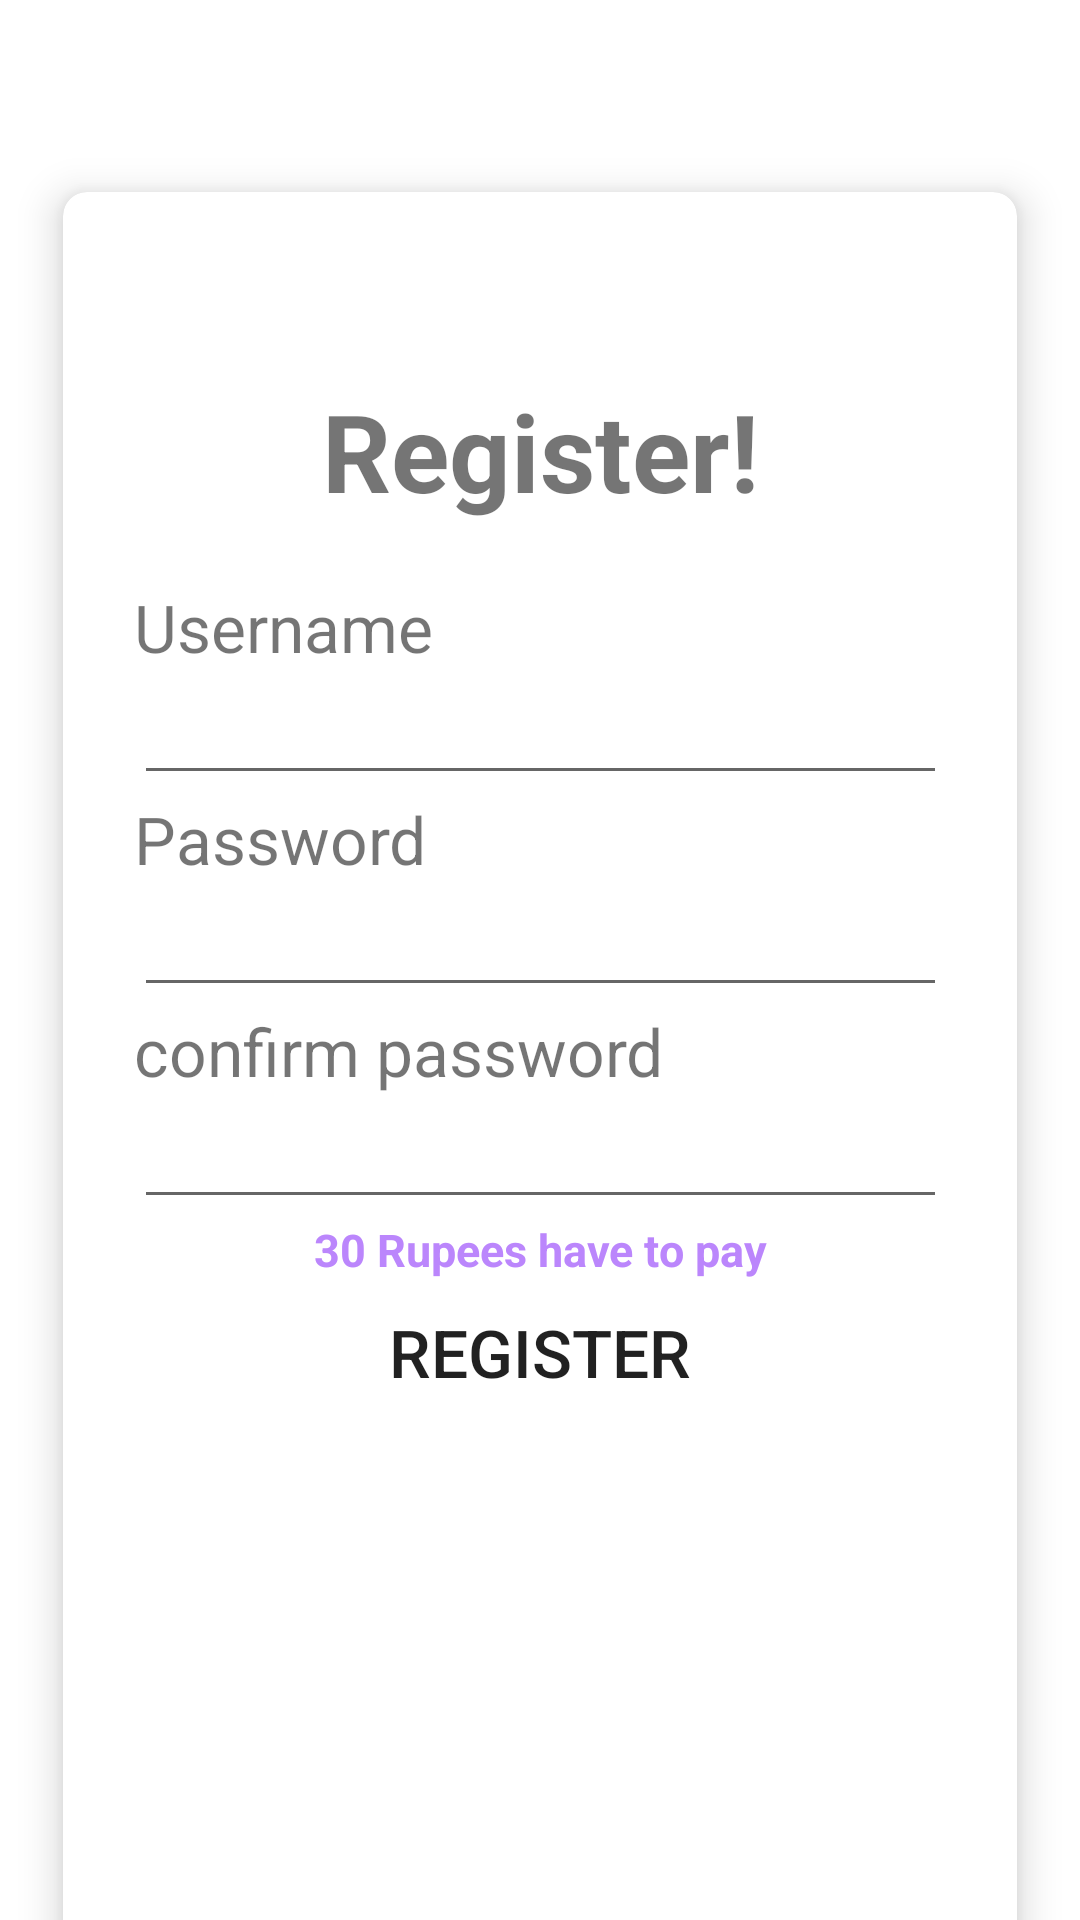

This screen was rendered from an Android layout file. Write that file and the resources it references.
<!-- AndroidManifest.xml: application theme Theme.MPatch -->
<!-- res/layout/user_registration.xml -->
<?xml version="1.0" encoding="utf-8"?>
<LinearLayout xmlns:android="http://schemas.android.com/apk/res/android"
    xmlns:tools="http://schemas.android.com/tools"
    android:layout_width="match_parent"
    android:layout_height="match_parent"
    xmlns:card_view="http://schemas.android.com/apk/res-auto"
    tools:context=".MainActivity"
    android:orientation="vertical"
    android:background="@drawable/card_img">

    <androidx.cardview.widget.CardView
        android:layout_width="318dp"
        android:layout_height="590dp"
        android:layout_gravity="center"
        android:layout_margin="64dp"
        android:background="#fff"
        android:foregroundGravity="center"
        card_view:cardCornerRadius="8dp"
        card_view:cardElevation="8dp">

        <LinearLayout
            android:layout_width="319dp"
            android:layout_height="554dp"
            android:layout_gravity="center"
            android:orientation="vertical"
            android:padding="24dp">

            <TextView
                android:layout_width="match_parent"
                android:layout_height="wrap_content"
                android:layout_gravity="center"
                android:padding="20dp"
                android:text="Register!"
                android:textAlignment="center"
                android:textSize="36sp"
                android:textStyle="bold" />

            <TextView
                android:layout_width="wrap_content"
                android:layout_height="wrap_content"
                android:text="@string/login_form_username"
                android:textSize="22sp" />

            <EditText
                android:id="@+id/reg_usernameEditText"
                android:layout_width="match_parent"
                android:layout_height="wrap_content"
                android:inputType="text" />

            <TextView
                android:layout_width="wrap_content"
                android:layout_height="wrap_content"
                android:text="@string/login_form_password"
                android:textSize="22sp" />

            <EditText
                android:id="@+id/reg_passwordEditText"
                android:layout_width="match_parent"
                android:layout_height="wrap_content"
                android:inputType="textPassword" />

            <TextView
                android:layout_width="wrap_content"
                android:layout_height="wrap_content"
                android:text="confirm password"
                android:textSize="22sp" />

            <EditText
                android:id="@+id/reg_confirm_passwordEditText"
                android:layout_width="match_parent"
                android:layout_height="wrap_content"
                android:inputType="textPassword" />

            <TextView
                android:id="@+id/passwordEditText1"
                android:layout_width="match_parent"
                android:layout_height="wrap_content"
                android:inputType="text"
                android:text="30 Rupees have to pay"
                android:textAlignment="center"
                android:textColor="@color/purple_200"
                android:textSize="15dp"
                android:textStyle="bold" />


            <Button
                android:id="@+id/activity_register_Button"
                android:layout_width="match_parent"
                android:layout_height="wrap_content"
                android:background="@drawable/rounded_button"
                android:text="Register"
                android:textSize="22sp"
                android:onClick="payWithGPay"
                />

        </LinearLayout>

    </androidx.cardview.widget.CardView>

</LinearLayout>
<!-- resources referenced by this layout -->
<resources>
  <string name="login_form_password">Password</string>
  <string name="login_form_username">Username</string>
  <style name="Theme.MPatch" parent="Theme.MaterialComponents.DayNight.DarkActionBar">
          
          <item name="colorPrimary">@color/purple_500</item>
          <item name="colorPrimaryVariant">@color/purple_700</item>
          <item name="colorOnPrimary">@color/white</item>
          
          <item name="colorSecondary">@color/teal_200</item>
          <item name="colorSecondaryVariant">@color/teal_700</item>
          <item name="colorOnSecondary">@color/black</item>
          
          <item name="android:statusBarColor">?attr/colorPrimaryVariant</item>
          
      </style>
  <!-- not gathered from this repository: default colours our renderer supplied (Android Studio template values) -->
  <color name="purple_200">#FFBB86FC</color>
  <color name="purple_500">#FF6200EE</color>
  <color name="purple_700">#FF3700B3</color>
  <color name="teal_200">#FF03DAC5</color>
  <color name="teal_700">#FF018786</color>
  <color name="black">#FF000000</color>
  <color name="white">#FFFFFFFF</color>
</resources>
